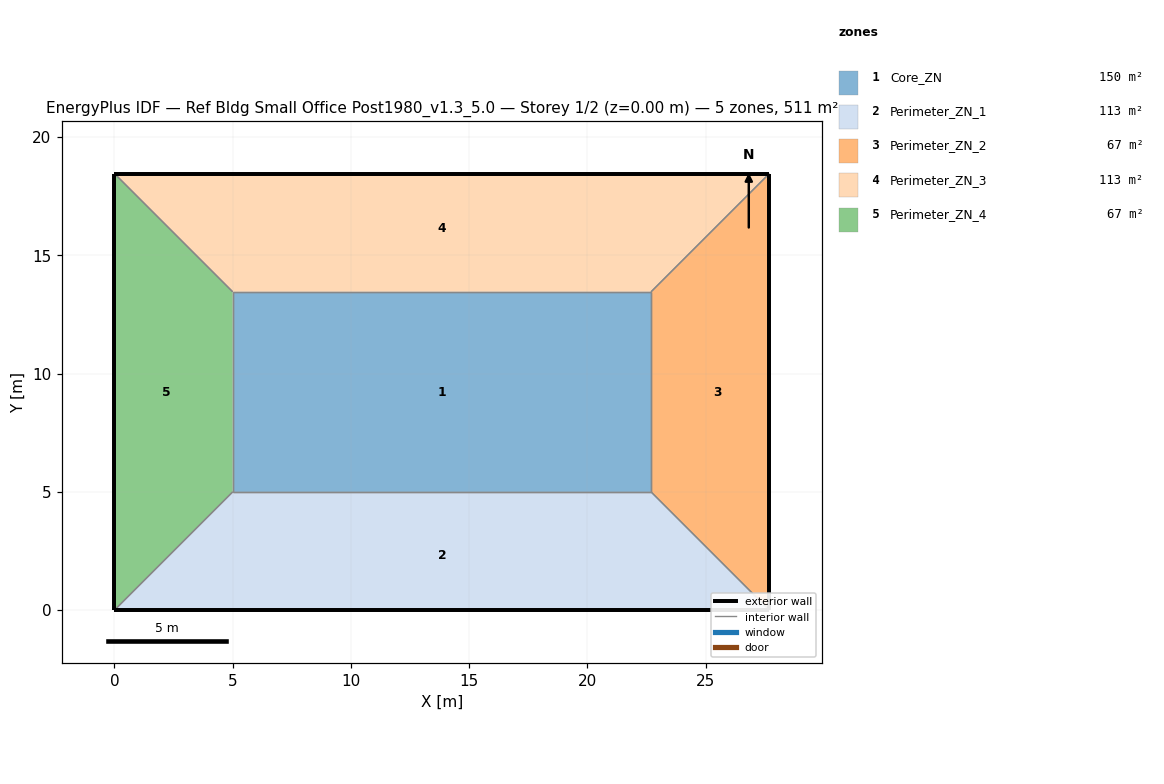
=== STOREY PLAN SPEC (per zone: floor XY polygon, exterior-wall plan segments, windows/doors) ===
zone 1: Core_ZN  (149.7 m²)
  floor: (22.69, 13.46) (22.69, 5.00) (5.00, 5.00) (5.00, 13.46)
  interior walls: 4
zone 2: Perimeter_ZN_1  (113.5 m²)
  floor: (22.69, 5.00) (27.69, 0.00) (0.00, 0.00) (5.00, 5.00)
  exterior wall: (0.00, 0.00) – (27.69, 0.00)  [27.7 m]
  interior walls: 3
zone 3: Perimeter_ZN_2  (67.3 m²)
  floor: (27.69, 18.46) (27.69, 0.00) (22.69, 5.00) (22.69, 13.46)
  exterior wall: (27.69, 0.00) – (27.69, 18.46)  [18.5 m]
  interior walls: 3
zone 4: Perimeter_ZN_3  (113.4 m²)
  floor: (27.69, 18.46) (22.69, 13.46) (5.00, 13.46) (0.00, 18.46)
  exterior wall: (27.69, 18.46) – (0.00, 18.46)  [27.7 m]
  interior walls: 3
zone 5: Perimeter_ZN_4  (67.3 m²)
  floor: (0.00, 18.46) (5.00, 13.46) (5.00, 5.00) (0.00, 0.00)
  exterior wall: (0.00, 18.46) – (0.00, 0.00)  [18.5 m]
  interior walls: 3

=== DERIVED (storey summary) ===
Building: Ref Bldg Small Office Post1980_v1.3_5.0
Storey: 1 of 2  (floor level z = 0.00 m)
Storey gross floor area: 511.2 m²
Zones on this storey: 5
  - Core_ZN: floor 149.7 m²
  - Perimeter_ZN_1: floor 113.5 m²; exterior wall 27.7 m (84.5 m²); WWR 0.0%
  - Perimeter_ZN_2: floor 67.3 m²; exterior wall 18.5 m (56.3 m²); WWR 0.0%
  - Perimeter_ZN_3: floor 113.4 m²; exterior wall 27.7 m (84.5 m²); WWR 0.0%
  - Perimeter_ZN_4: floor 67.3 m²; exterior wall 18.5 m (56.3 m²); WWR 0.0%
Zone adjacency (shared interzone walls):
  - Core_ZN ↔ Perimeter_ZN_1
  - Core_ZN ↔ Perimeter_ZN_2
  - Core_ZN ↔ Perimeter_ZN_3
  - Core_ZN ↔ Perimeter_ZN_4
  - Perimeter_ZN_1 ↔ Perimeter_ZN_2
  - Perimeter_ZN_1 ↔ Perimeter_ZN_4
  - Perimeter_ZN_2 ↔ Perimeter_ZN_3
  - Perimeter_ZN_3 ↔ Perimeter_ZN_4